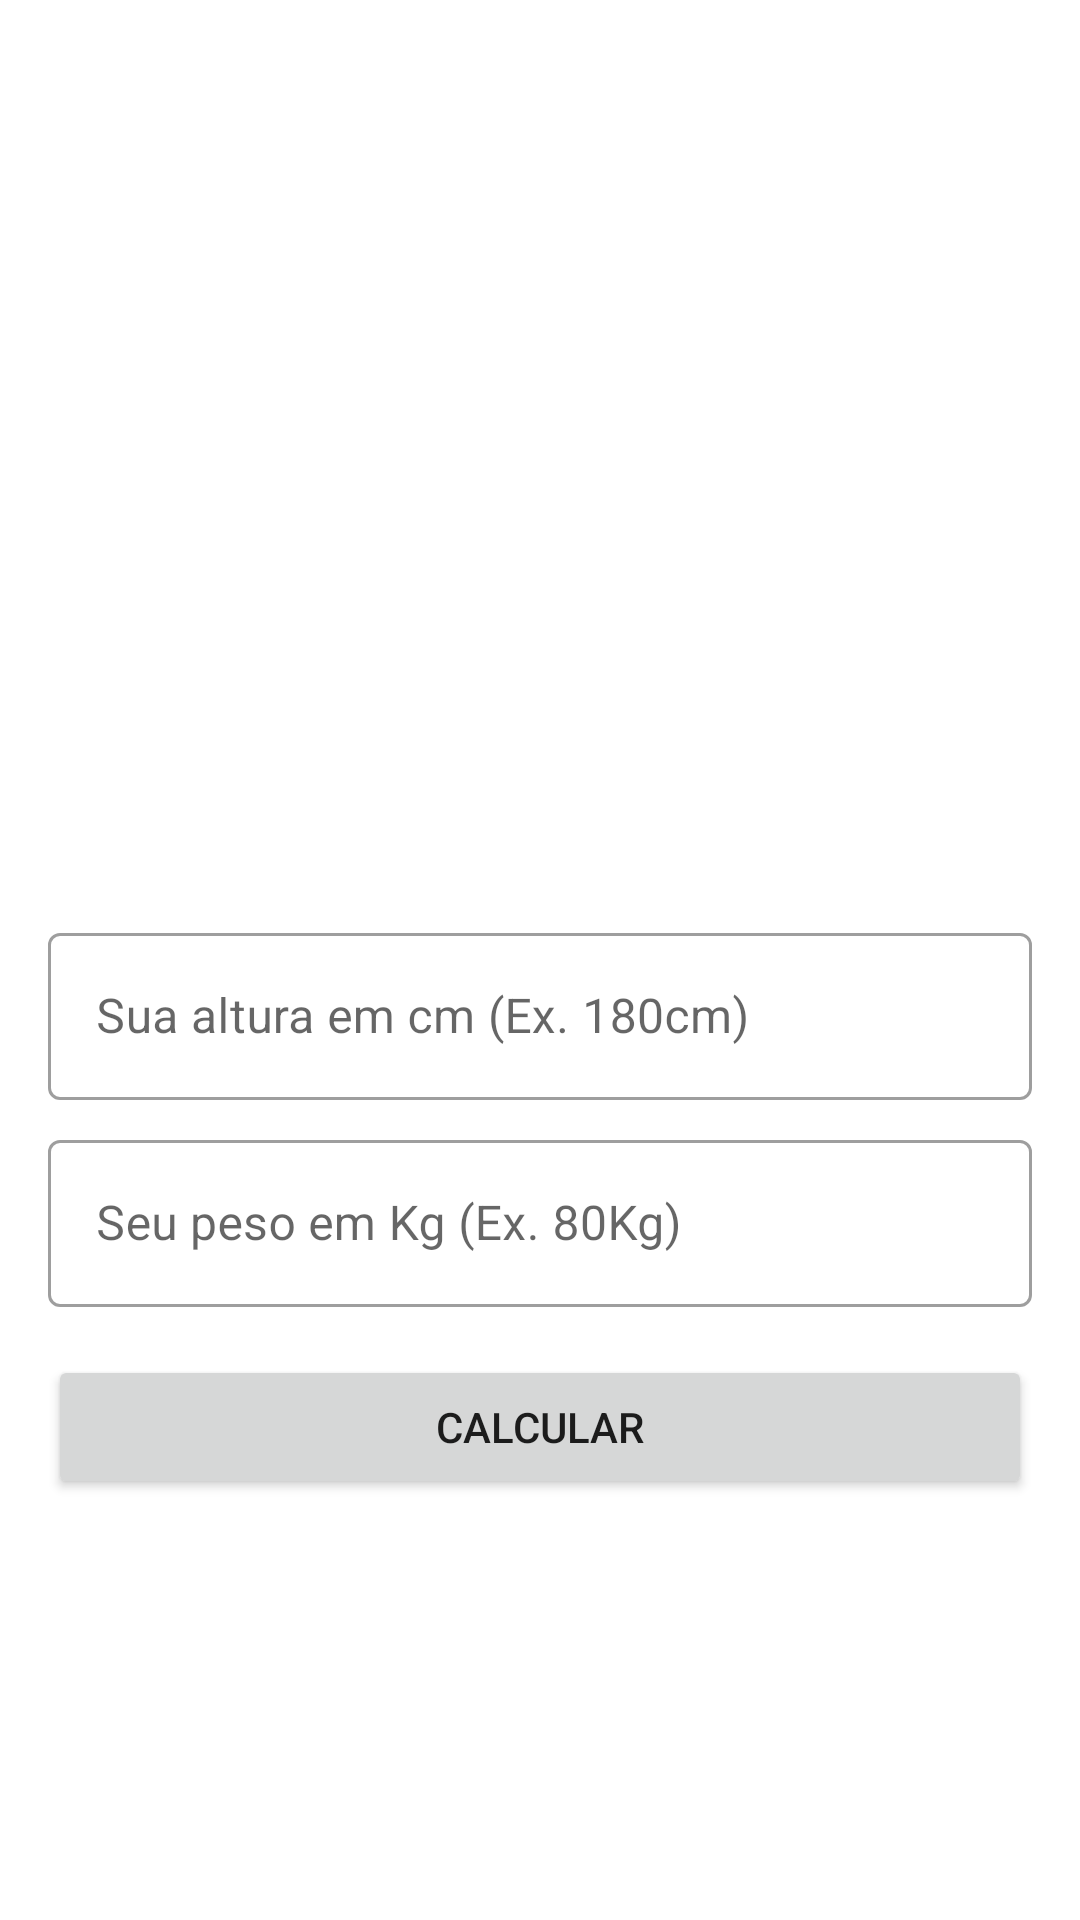

The Android layout XML behind this screen, and the referenced resources:
<!-- AndroidManifest.xml: application theme Theme.Turma3SIB -->
<!-- res/layout/activity_imc.xml -->
<?xml version="1.0" encoding="utf-8"?>
<androidx.constraintlayout.widget.ConstraintLayout xmlns:android="http://schemas.android.com/apk/res/android"
    xmlns:app="http://schemas.android.com/apk/res-auto"
    xmlns:tools="http://schemas.android.com/tools"
    android:layout_width="match_parent"
    android:layout_height="match_parent"
    tools:context=".ImcActivity">

    <com.google.android.material.textfield.TextInputLayout
        android:id="@+id/tilImcHeight"
        style="@style/Widget.MaterialComponents.TextInputLayout.OutlinedBox"
        android:layout_width="0dp"
        android:layout_height="wrap_content"
        android:layout_marginStart="@dimen/margin_default"
        android:layout_marginTop="@dimen/margin_top_register_screen"
        android:layout_marginEnd="@dimen/margin_default"
        android:hint="@string/hint_your_height"
        app:layout_constraintBottom_toBottomOf="parent"
        app:layout_constraintEnd_toEndOf="parent"
        app:layout_constraintStart_toStartOf="parent"
        app:layout_constraintTop_toTopOf="parent"
        app:suffixText="cm">

        <com.google.android.material.textfield.TextInputEditText
            android:id="@+id/tieImcHeight"
            android:layout_width="match_parent"
            android:layout_height="wrap_content"
            android:inputType="number"
            android:maxLength="3" />

    </com.google.android.material.textfield.TextInputLayout>

    <com.google.android.material.textfield.TextInputLayout
        android:id="@+id/tilImcWeight"
        style="@style/Widget.MaterialComponents.TextInputLayout.OutlinedBox"
        android:layout_width="0dp"
        android:layout_height="wrap_content"
        android:layout_marginTop="@dimen/margin_top_text_field_form"
        android:hint="@string/hint_your_weight"
        app:layout_constraintEnd_toEndOf="@+id/tilImcHeight"
        app:layout_constraintStart_toStartOf="@id/tilImcHeight"
        app:layout_constraintTop_toBottomOf="@+id/tilImcHeight"
        app:suffixText="kg">

        <com.google.android.material.textfield.TextInputEditText
            android:id="@+id/tieImcWeight"
            android:layout_width="match_parent"
            android:layout_height="wrap_content"
            android:inputType="number"
            android:maxLength="3" />

    </com.google.android.material.textfield.TextInputLayout>

    <Button
        android:id="@+id/btImcCalculate"
        android:layout_width="0dp"
        android:layout_height="wrap_content"
        android:layout_marginTop="@dimen/margin_default"
        android:text="@string/calculate"
        app:layout_constraintEnd_toEndOf="@+id/tilImcHeight"
        app:layout_constraintStart_toStartOf="@+id/tilImcHeight"
        app:layout_constraintTop_toBottomOf="@+id/tilImcWeight" />

</androidx.constraintlayout.widget.ConstraintLayout>
<!-- resources referenced by this layout -->
<resources>
  <dimen name="margin_default">16dp</dimen>
  <dimen name="margin_top_register_screen">32dp</dimen>
  <dimen name="margin_top_text_field_form">8dp</dimen>
  <string name="calculate">Calcular</string>
  <string name="hint_your_height">Sua altura em cm (Ex. 180cm)</string>
  <string name="hint_your_weight">Seu peso em Kg (Ex. 80Kg)</string>
  <style name="Theme.Turma3SIB" parent="Theme.MaterialComponents.DayNight.NoActionBar">
          
          <item name="colorPrimary">@color/purple_500</item>
          <item name="colorPrimaryVariant">@color/purple_700</item>
          <item name="colorOnPrimary">@color/white</item>
          
          <item name="colorSecondary">@color/teal_200</item>
          <item name="colorSecondaryVariant">@color/teal_700</item>
          <item name="colorOnSecondary">@color/black</item>
          
          <item name="android:statusBarColor" tools:targetApi="l">?attr/colorPrimaryVariant</item>
          
      </style>
  <!-- not gathered from this repository: default colours our renderer supplied (Android Studio template values) -->
  <color name="purple_500">#FF6200EE</color>
  <color name="purple_700">#FF3700B3</color>
  <color name="teal_200">#FF03DAC5</color>
  <color name="teal_700">#FF018786</color>
  <color name="black">#FF000000</color>
  <color name="white">#FFFFFFFF</color>
</resources>
